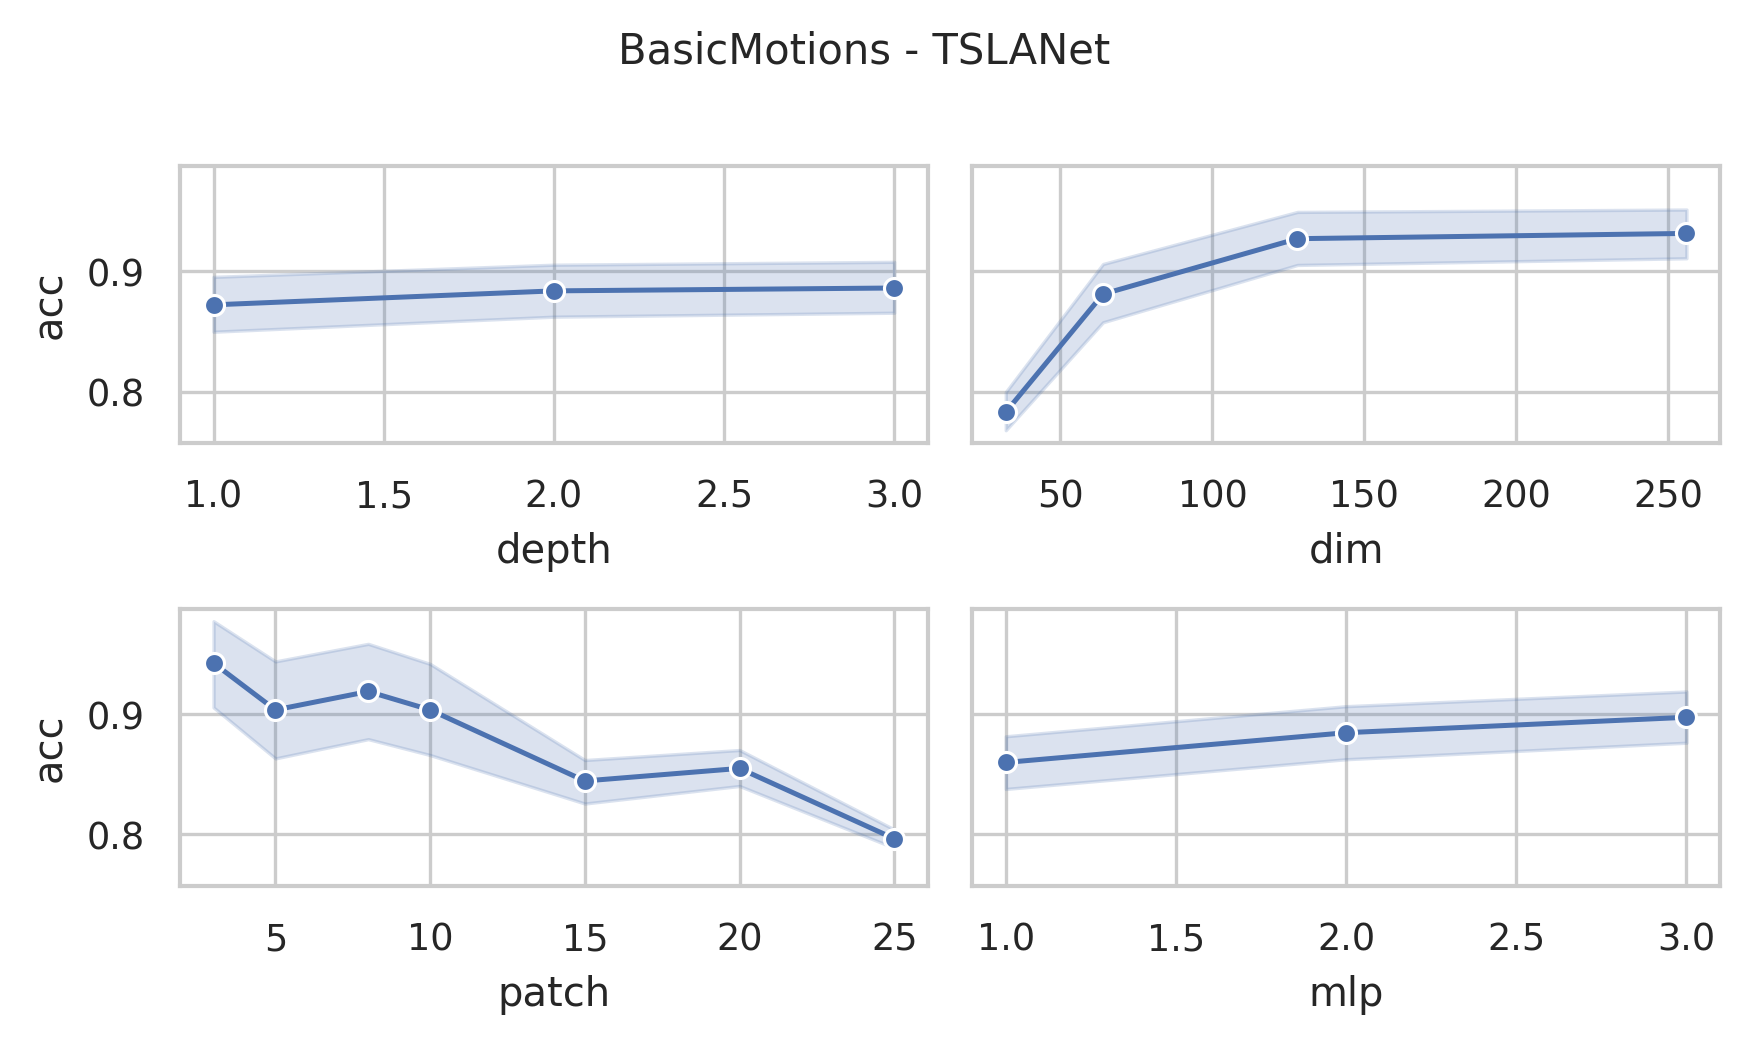

Source data for this figure (header and first rows):
data_name, dim, depth, mask, patch, mlp, ASB, AF, ICB, preTr, acc, acc_val, model_size (KB), log_path
BasicMotions, 256, 3, 0.4, 3, 3.0, True, True, True, True, 1.0, 1.0, 35124, BasicMotions_dim256_depth3_mask0.4_patch…
BasicMotions, 256, 3, 0.4, 5, 3.0, True, True, True, True, 1.0, 1.0, 35006, BasicMotions_dim256_depth3_mask0.4_patch…
BasicMotions, 256, 3, 0.4, 8, 3.0, True, True, True, True, 1.0, 1.0, 34994, BasicMotions_dim256_depth3_mask0.4_patch…
BasicMotions, 256, 3, 0.4, 10, 3.0, True, True, True, True, 1.0, 1.0, 35014, BasicMotions_dim256_depth3_mask0.4_patch…
BasicMotions, 256, 3, 0.4, 15, 3.0, True, True, True, True, 0.9, 0.9, 35091, BasicMotions_dim256_depth3_mask0.4_patch…
BasicMotions, 256, 3, 0.4, 20, 3.0, True, True, True, True, 0.85, 0.85, 35174, BasicMotions_dim256_depth3_mask0.4_patch…
BasicMotions, 256, 3, 0.4, 25, 3.0, True, True, True, True, 0.825, 0.825, 35263, BasicMotions_dim256_depth3_mask0.4_patch…
BasicMotions, 256, 3, 0.4, 3, 2.0, True, True, True, True, 1.0, 1.0, 23586, BasicMotions_dim256_depth3_mask0.4_patch…
BasicMotions, 256, 3, 0.4, 5, 2.0, True, True, True, True, 1.0, 1.0, 23468, BasicMotions_dim256_depth3_mask0.4_patch…
BasicMotions, 256, 3, 0.4, 8, 2.0, True, True, True, True, 1.0, 1.0, 23456, BasicMotions_dim256_depth3_mask0.4_patch…
BasicMotions, 256, 3, 0.4, 10, 2.0, True, True, True, True, 1.0, 1.0, 23476, BasicMotions_dim256_depth3_mask0.4_patch…
BasicMotions, 256, 3, 0.4, 15, 2.0, True, True, True, True, 0.825, 0.825, 23553, BasicMotions_dim256_depth3_mask0.4_patch…
BasicMotions, 256, 3, 0.4, 20, 2.0, True, True, True, True, 0.85, 0.85, 23636, BasicMotions_dim256_depth3_mask0.4_patch…
BasicMotions, 256, 3, 0.4, 25, 2.0, True, True, True, True, 0.8, 0.8, 23725, BasicMotions_dim256_depth3_mask0.4_patch…
BasicMotions, 256, 3, 0.4, 3, 1.0, True, True, True, True, 1.0, 1.0, 12048, BasicMotions_dim256_depth3_mask0.4_patch…
BasicMotions, 256, 3, 0.4, 5, 1.0, True, True, True, True, 1.0, 1.0, 11930, BasicMotions_dim256_depth3_mask0.4_patch…
BasicMotions, 256, 3, 0.4, 8, 1.0, True, True, True, True, 1.0, 1.0, 11918, BasicMotions_dim256_depth3_mask0.4_patch…
BasicMotions, 256, 3, 0.4, 10, 1.0, True, True, True, True, 1.0, 1.0, 11938, BasicMotions_dim256_depth3_mask0.4_patch…
BasicMotions, 256, 3, 0.4, 15, 1.0, True, True, True, True, 0.85, 0.85, 12015, BasicMotions_dim256_depth3_mask0.4_patch…
BasicMotions, 256, 3, 0.4, 20, 1.0, True, True, True, True, 0.8, 0.8, 12098, BasicMotions_dim256_depth3_mask0.4_patch…
BasicMotions, 256, 3, 0.4, 25, 1.0, True, True, True, True, 0.825, 0.825, 12187, BasicMotions_dim256_depth3_mask0.4_patch…
BasicMotions, 128, 3, 0.4, 3, 3.0, True, True, True, True, 1.0, 1.0, 8950, BasicMotions_dim128_depth3_mask0.4_patch…
BasicMotions, 128, 3, 0.4, 5, 3.0, True, True, True, True, 1.0, 1.0, 8891, BasicMotions_dim128_depth3_mask0.4_patch…
BasicMotions, 128, 3, 0.4, 8, 3.0, True, True, True, True, 1.0, 1.0, 8885, BasicMotions_dim128_depth3_mask0.4_patch…
BasicMotions, 128, 3, 0.4, 10, 3.0, True, True, True, True, 1.0, 1.0, 8895, BasicMotions_dim128_depth3_mask0.4_patch…
BasicMotions, 128, 3, 0.4, 15, 3.0, True, True, True, True, 0.925, 0.925, 8933, BasicMotions_dim128_depth3_mask0.4_patch…
BasicMotions, 128, 3, 0.4, 20, 3.0, True, True, True, True, 0.85, 0.85, 8975, BasicMotions_dim128_depth3_mask0.4_patch…
BasicMotions, 128, 3, 0.4, 25, 3.0, True, True, True, True, 0.775, 0.775, 9019, BasicMotions_dim128_depth3_mask0.4_patch…
BasicMotions, 128, 3, 0.4, 3, 2.0, True, True, True, True, 1.0, 1.0, 6061, BasicMotions_dim128_depth3_mask0.4_patch…
BasicMotions, 128, 3, 0.4, 5, 2.0, True, True, True, True, 1.0, 1.0, 6002, BasicMotions_dim128_depth3_mask0.4_patch…
BasicMotions, 128, 3, 0.4, 8, 2.0, True, True, True, True, 1.0, 1.0, 5996, BasicMotions_dim128_depth3_mask0.4_patch…
BasicMotions, 128, 3, 0.4, 10, 2.0, True, True, True, True, 1.0, 1.0, 6006, BasicMotions_dim128_depth3_mask0.4_patch…
BasicMotions, 128, 3, 0.4, 15, 2.0, True, True, True, True, 0.9, 0.9, 6044, BasicMotions_dim128_depth3_mask0.4_patch…
BasicMotions, 128, 3, 0.4, 20, 2.0, True, True, True, True, 0.85, 0.85, 6086, BasicMotions_dim128_depth3_mask0.4_patch…
BasicMotions, 128, 3, 0.4, 25, 2.0, True, True, True, True, 0.775, 0.775, 6130, BasicMotions_dim128_depth3_mask0.4_patch…
BasicMotions, 128, 3, 0.4, 3, 1.0, True, True, True, True, 1.0, 1.0, 3171, BasicMotions_dim128_depth3_mask0.4_patch…
BasicMotions, 128, 3, 0.4, 5, 1.0, True, True, True, True, 1.0, 1.0, 3112, BasicMotions_dim128_depth3_mask0.4_patch…
BasicMotions, 128, 3, 0.4, 8, 1.0, True, True, True, True, 1.0, 1.0, 3106, BasicMotions_dim128_depth3_mask0.4_patch…
BasicMotions, 128, 3, 0.4, 10, 1.0, True, True, True, True, 1.0, 1.0, 3116, BasicMotions_dim128_depth3_mask0.4_patch…
BasicMotions, 128, 3, 0.4, 15, 1.0, True, True, True, True, 0.9, 0.9, 3155, BasicMotions_dim128_depth3_mask0.4_patch…
BasicMotions, 128, 3, 0.4, 20, 1.0, True, True, True, True, 0.85, 0.85, 3196, BasicMotions_dim128_depth3_mask0.4_patch…
BasicMotions, 128, 3, 0.4, 25, 1.0, True, True, True, True, 0.8, 0.8, 3241, BasicMotions_dim128_depth3_mask0.4_patch…
BasicMotions, 64, 3, 0.4, 3, 3.0, True, True, True, True, 1.0, 1.0, 2342, BasicMotions_dim64_depth3_mask0.4_patch3…
BasicMotions, 64, 3, 0.4, 5, 3.0, True, True, True, True, 1.0, 1.0, 2313, BasicMotions_dim64_depth3_mask0.4_patch5…
BasicMotions, 64, 3, 0.4, 8, 3.0, True, True, True, True, 1.0, 1.0, 2310, BasicMotions_dim64_depth3_mask0.4_patch8…
BasicMotions, 64, 3, 0.4, 10, 3.0, True, True, True, True, 0.975, 0.975, 2315, BasicMotions_dim64_depth3_mask0.4_patch1…
BasicMotions, 64, 3, 0.4, 15, 3.0, True, True, True, True, 0.875, 0.875, 2334, BasicMotions_dim64_depth3_mask0.4_patch1…
BasicMotions, 64, 3, 0.4, 20, 3.0, True, True, True, True, 0.925, 0.925, 2355, BasicMotions_dim64_depth3_mask0.4_patch2…
BasicMotions, 64, 3, 0.4, 25, 3.0, True, True, True, True, 0.75, 0.75, 2377, BasicMotions_dim64_depth3_mask0.4_patch2…
BasicMotions, 64, 3, 0.4, 3, 2.0, True, True, True, True, 1.0, 1.0, 1618, BasicMotions_dim64_depth3_mask0.4_patch3…
BasicMotions, 64, 3, 0.4, 5, 2.0, True, True, True, True, 0.8, 0.8, 1588, BasicMotions_dim64_depth3_mask0.4_patch5…
BasicMotions, 64, 3, 0.4, 8, 2.0, True, True, True, True, 1.0, 1.0, 1585, BasicMotions_dim64_depth3_mask0.4_patch8…
BasicMotions, 64, 3, 0.4, 10, 2.0, True, True, True, True, 1.0, 1.0, 1590, BasicMotions_dim64_depth3_mask0.4_patch1…
BasicMotions, 64, 3, 0.4, 15, 2.0, True, True, True, True, 0.875, 0.875, 1610, BasicMotions_dim64_depth3_mask0.4_patch1…
BasicMotions, 64, 3, 0.4, 20, 2.0, True, True, True, True, 0.925, 0.925, 1630, BasicMotions_dim64_depth3_mask0.4_patch2…
BasicMotions, 64, 3, 0.4, 25, 2.0, True, True, True, True, 0.8, 0.8, 1653, BasicMotions_dim64_depth3_mask0.4_patch2…
BasicMotions, 64, 3, 0.4, 3, 1.0, True, True, True, True, 1.0, 1.0, 893.4, BasicMotions_dim64_depth3_mask0.4_patch3…
BasicMotions, 64, 3, 0.4, 5, 1.0, True, True, True, True, 0.75, 0.75, 863.9, BasicMotions_dim64_depth3_mask0.4_patch5…
BasicMotions, 64, 3, 0.4, 8, 1.0, True, True, True, True, 0.75, 0.75, 860.9, BasicMotions_dim64_depth3_mask0.4_patch8…
BasicMotions, 64, 3, 0.4, 10, 1.0, True, True, True, True, 0.75, 0.75, 865.9, BasicMotions_dim64_depth3_mask0.4_patch1…
... 192 more rows
